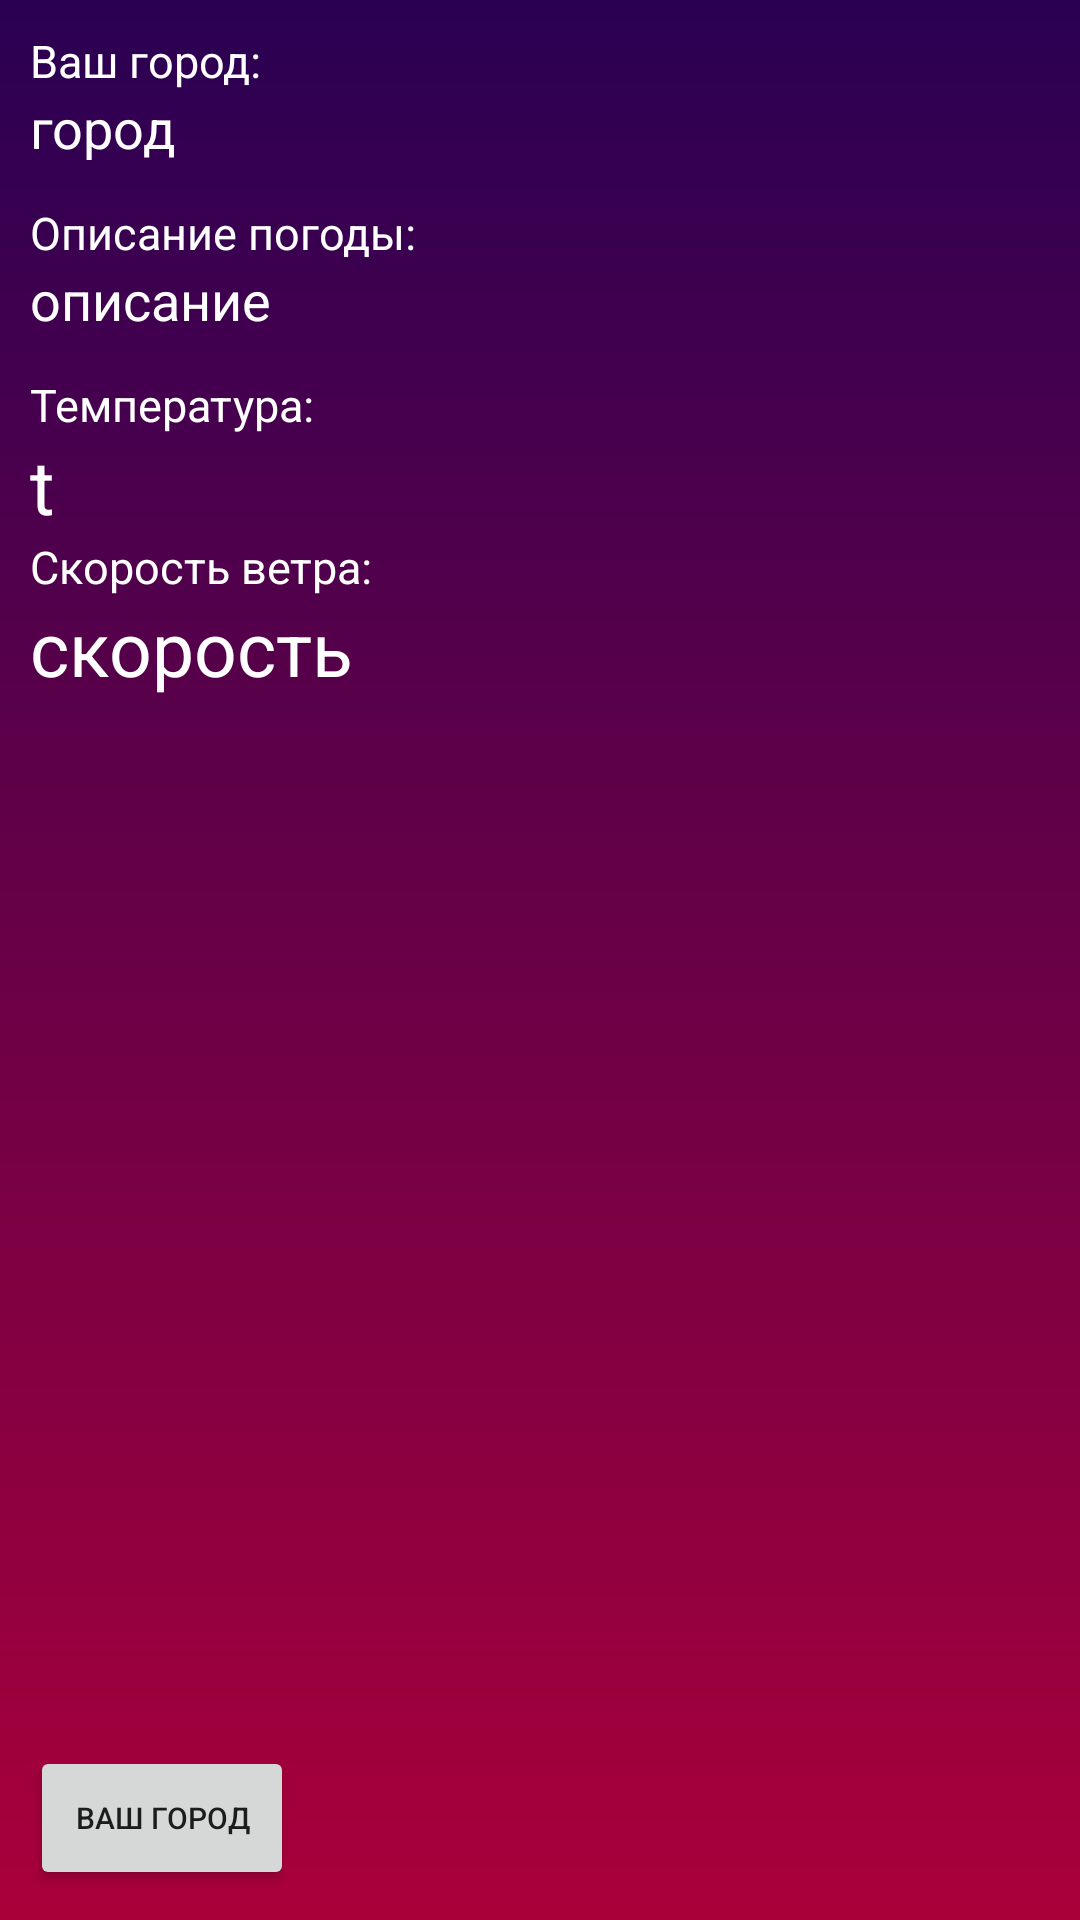

The Android layout XML behind this screen, and the referenced resources:
<!-- AndroidManifest.xml: application theme Theme.Weatheer -->
<!-- res/layout/activity_main.xml -->
<?xml version="1.0" encoding="utf-8"?>
<androidx.constraintlayout.widget.ConstraintLayout xmlns:android="http://schemas.android.com/apk/res/android"
    xmlns:app="http://schemas.android.com/apk/res-auto"
    xmlns:tools="http://schemas.android.com/tools"
    android:layout_width="match_parent"
    android:layout_height="match_parent"
    android:background="@drawable/bg"
    android:padding="10dp"
    tools:context=".MainActivity">

    <ImageView
        android:id="@+id/splash"
        android:layout_width="match_parent"

        android:layout_height="match_parent"
        android:elevation="999dp"
        android:scaleType="fitXY"
        app:layout_constraintBottom_toBottomOf="parent"
        app:layout_constraintEnd_toEndOf="parent"
        app:layout_constraintStart_toStartOf="parent"
        app:layout_constraintTop_toTopOf="parent" />


    <ImageView
        android:layout_width="match_parent"
        android:layout_height="match_parent"
        android:scaleType="fitXY" />

    <LinearLayout
        android:layout_width="match_parent"
        android:layout_height="match_parent"
        android:orientation="vertical">

        <LinearLayout
            android:layout_width="match_parent"
            android:layout_height="match_parent"
            android:orientation="vertical"
            app:layout_constraintBottom_toBottomOf="parent"
            app:layout_constraintEnd_toEndOf="parent"
            app:layout_constraintStart_toStartOf="parent"
            app:layout_constraintTop_toTopOf="parent">


            <LinearLayout
                android:id="@+id/detail"
                android:layout_width="match_parent"
                android:layout_height="0dp"
                android:layout_weight="2"
                android:orientation="vertical">

                <TextView
                    android:layout_width="wrap_content"
                    android:layout_height="wrap_content"
                    android:text="Ваш город:"
                    android:textColor="@color/white"
                    android:textSize="15sp" />

                <TextView
                    android:id="@+id/gorod"
                    android:layout_width="match_parent"
                    android:layout_height="37dp"
                    android:text="город"
                    android:textColor="@color/white"
                    android:textSize="18sp" />

                <TextView
                    android:layout_width="wrap_content"
                    android:layout_height="wrap_content"
                    android:text="Описание погоды:"
                    android:textColor="@color/white"
                    android:textSize="15sp" />

                <TextView
                    android:id="@+id/description"
                    android:layout_width="match_parent"
                    android:layout_height="37dp"
                    android:text="описание"
                    android:textColor="@color/white"
                    android:textSize="18sp" />

                <TextView
                    android:layout_width="wrap_content"
                    android:layout_height="wrap_content"
                    android:text="Температура:"
                    android:textColor="@color/white"
                    android:textSize="15sp" />

                <TextView
                    android:id="@+id/temp"
                    android:layout_width="match_parent"
                    android:layout_height="wrap_content"
                    android:text="t"
                    android:textColor="@color/white"
                    android:textSize="25dp" />

                <TextView
                    android:layout_width="wrap_content"
                    android:layout_height="wrap_content"
                    android:text="Скорость ветра:"
                    android:textColor="@color/white"
                    android:textSize="15sp" />

                <TextView
                    android:id="@+id/speed"
                    android:layout_width="match_parent"
                    android:layout_height="wrap_content"
                    android:text="скорость"
                    android:textColor="@color/white"
                    android:textSize="25dp" />


            </LinearLayout>

            <androidx.recyclerview.widget.RecyclerView
                android:id="@+id/dailyInfoRecyclerView"
                android:layout_width="match_parent"
                android:layout_height="0dp"
                android:layout_weight="2" />

            <LinearLayout
                android:id="@+id/button"
                android:layout_width="match_parent"
                android:layout_height="wrap_content">

                <Button
                    android:layout_width="wrap_content"
                    android:layout_height="wrap_content"
                    android:gravity="center"
                    android:onClick="CityClick"
                    android:textSize="10sp"
                    android:text="Ваш город" />


            </LinearLayout>
        </LinearLayout>


        <ImageView
            android:id="@+id/ico"
            android:layout_width="100dp"
            android:layout_height="100dp" />


        <TextView
            android:layout_width="wrap_content"
            android:layout_height="wrap_content"
            android:text="Влажность:" />

        <TextView
            android:id="@+id/humidity"
            android:layout_width="wrap_content"
            android:layout_height="wrap_content"
            android:text="Hello World!" />


        <TextView
            android:layout_width="wrap_content"
            android:layout_height="wrap_content"
            android:text="Направление ветра:" />

        <TextView
            android:id="@+id/deg"
            android:layout_width="wrap_content"
            android:layout_height="wrap_content"
            android:text="Hello World!" />

    </LinearLayout>
</androidx.constraintlayout.widget.ConstraintLayout>
<!-- resources referenced by this layout -->
<resources>
  <!-- drawable bg (drawable) -->
  <?xml version="1.0" encoding="utf-8"?>
  <shape
      android:shape="rectangle"
      xmlns:android="http://schemas.android.com/apk/res/android">
      <gradient
          android:angle="40"
          android:startColor="#2A0053"
          android:endColor="#AA003A"
          android:type="linear">
      </gradient>
  </shape>
  <style name="Theme.Weatheer" parent="Theme.MaterialComponents.DayNight.DarkActionBar">
          
          <item name="colorPrimary">@color/purple_500</item>
          <item name="colorPrimaryVariant">@color/purple_700</item>
          <item name="colorOnPrimary">@color/white</item>
          
          <item name="colorSecondary">@color/teal_200</item>
          <item name="colorSecondaryVariant">@color/teal_700</item>
          <item name="colorOnSecondary">@color/black</item>
          
          <item name="android:statusBarColor" tools:targetApi="l">?attr/colorPrimaryVariant</item>
          
      </style>
  <!-- not gathered from this repository: default colours our renderer supplied (Android Studio template values) -->
  <color name="purple_500">#FF6200EE</color>
  <color name="purple_700">#FF3700B3</color>
  <color name="teal_200">#FF03DAC5</color>
  <color name="teal_700">#FF018786</color>
  <color name="black">#FF000000</color>
  <color name="white">#FFFFFFFF</color>
</resources>
